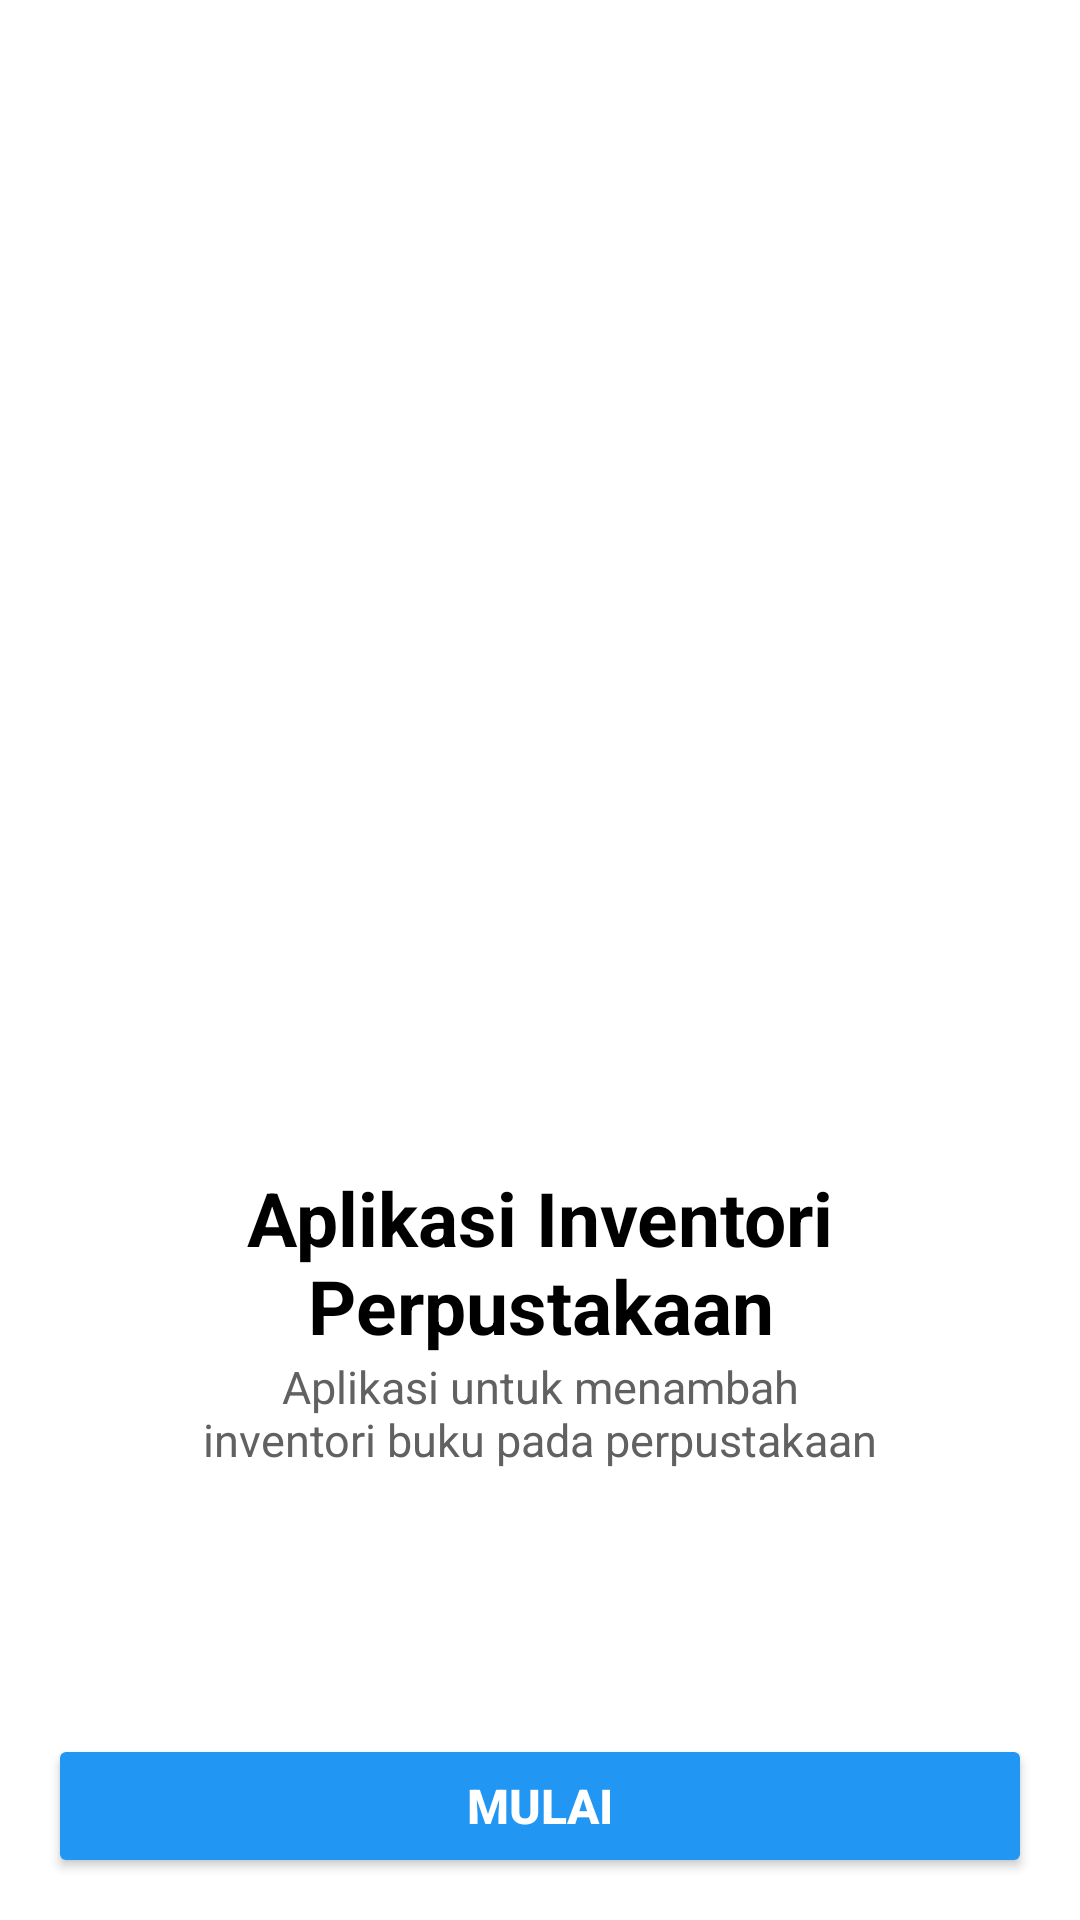

Write the Android layout XML for this screen, with the resource values it uses.
<!-- AndroidManifest.xml: application theme Theme.InventoriPerpustakaanModul3 -->
<!-- res/layout/activity_main.xml -->
<?xml version="1.0" encoding="utf-8"?>
<LinearLayout xmlns:android="http://schemas.android.com/apk/res/android"
    xmlns:app="http://schemas.android.com/apk/res-auto"
    xmlns:tools="http://schemas.android.com/tools"
    android:layout_width="match_parent"
    android:layout_height="match_parent"
    tools:context=".MainActivity"
    android:orientation="vertical"
    android:paddingHorizontal="16dp"
    >
    <ScrollView
        android:layout_width="match_parent"
        android:layout_height="match_parent">
        <LinearLayout
            android:layout_width="match_parent"
            android:layout_height="match_parent"
            android:orientation="vertical">

            <ImageView
                android:id="@+id/img_logo"
                android:layout_width="match_parent"
                android:layout_height="331dp"
                android:layout_gravity="center"
                android:layout_marginTop="50dp"
                android:src="@drawable/logo" />

            <TextView
                android:id="@+id/tv_name_application"
                android:layout_width="match_parent"
                android:layout_height="wrap_content"
                android:text="@string/judul"
                android:fontFamily="sans-serif"
                android:textColor="@color/black"
                android:gravity="center"
                android:textStyle="bold"
                android:textSize="25dp"
                android:layout_marginTop="8dp"
                />


            <TextView
                android:id="@+id/tv_desc_home"
                android:layout_width="match_parent"
                android:layout_height="wrap_content"
                android:fontFamily="sans-serif"
                android:textColor="#616161"
                android:textSize="15sp"
                android:layout_margin="0dp"
                android:paddingRight="50dp"
                android:paddingLeft="50dp"
                android:gravity="center"
                android:textAlignment="center"
                android:text="@string/desc_home"/>

            <RelativeLayout
                android:layout_width="match_parent"
                android:layout_height="match_parent"
                android:layout_marginTop="88dp">
                <Button
                    android:id="@+id/btn_mulai"
                    android:layout_width="match_parent"
                    android:layout_height="wrap_content"
                    android:layout_centerHorizontal="true"
                    android:text="@string/mulai"
                    android:textColor="@color/white"
                    android:layout_marginBottom="4dp"
                    android:textStyle="bold"
                    android:backgroundTint="@color/blue"
                    android:textSize="16dp" />

            </RelativeLayout>

        </LinearLayout>
    </ScrollView>

</LinearLayout>
<!-- resources referenced by this layout -->
<resources>
  <color name="black">#FF000000</color>
  <color name="blue">#2196F3</color>
  <color name="white">#FFFFFFFF</color>
  <string name="desc_home">Aplikasi untuk menambah inventori buku pada perpustakaan</string>
  <string name="judul">Aplikasi Inventori Perpustakaan</string>
  <string name="mulai">Mulai</string>
  <style name="Theme.InventoriPerpustakaanModul3" parent="Theme.MaterialComponents.DayNight.DarkActionBar">
          
          <item name="colorPrimary">@color/purple_500</item>
          <item name="colorPrimaryVariant">@color/purple_700</item>
          <item name="colorOnPrimary">@color/white</item>
          
          <item name="colorSecondary">@color/teal_200</item>
          <item name="colorSecondaryVariant">@color/teal_700</item>
          <item name="colorOnSecondary">@color/black</item>
          
          <item name="android:statusBarColor" tools:targetApi="l">?attr/colorPrimaryVariant</item>
          
      </style>
  <color name="purple_500">#FF6200EE</color>
  <color name="purple_700">#FF3700B3</color>
  <color name="teal_200">#FF03DAC5</color>
  <color name="teal_700">#FF018786</color>
</resources>
